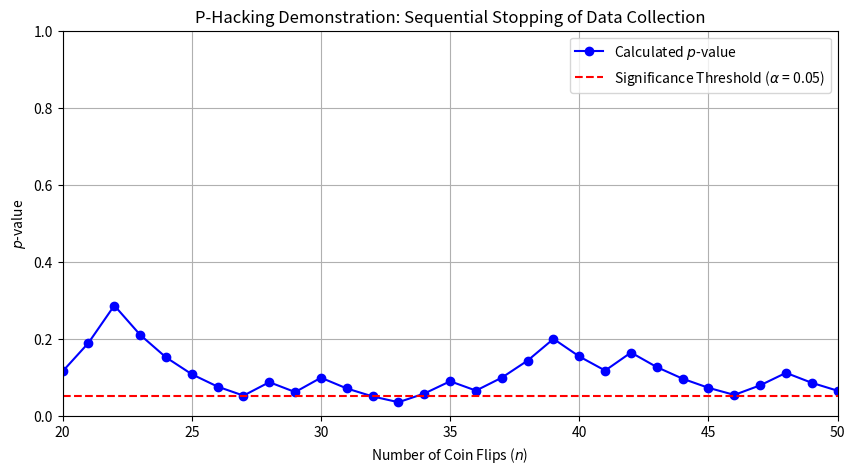

The script that saved this image:
import numpy as np
import matplotlib.pyplot as plt
from scipy.stats import binomtest

# Set the random seed
np.random.seed(41)

min_flips = 20
max_flips = 50

initial_flips = np.random.binomial(1, 0.5, min_flips).tolist()

n_values = []
p_values = []
current_flips = initial_flips.copy()

for n in range(min_flips, max_flips + 1):
    if n > min_flips:
        new_flip = np.random.binomial(1, 0.5)
        current_flips.append(new_flip)
        
    heads = sum(current_flips)
    result = binomtest(heads, n, p=0.5, alternative='two-sided')
    
    n_values.append(n)
    p_values.append(result.pvalue)

# --- PLOTTING CODE (FIXED) ---
plt.figure(figsize=(10, 5))
plt.plot(n_values, p_values, marker='o', linestyle='-', color='b', label='Calculated $p$-value')

# FIXED LINE: Changed '$lpha$' to '$\alpha$'
plt.axhline(y=0.05, color='r', linestyle='--', label='Significance Threshold ($\\alpha$ = 0.05)')

plt.title('P-Hacking Demonstration: Sequential Stopping of Data Collection')
plt.xlabel('Number of Coin Flips ($n$)')
plt.ylabel('$p$-value')
plt.xlim(min_flips, max_flips)
plt.ylim(0, 1)
plt.legend()
plt.grid(True)
plt.show()
